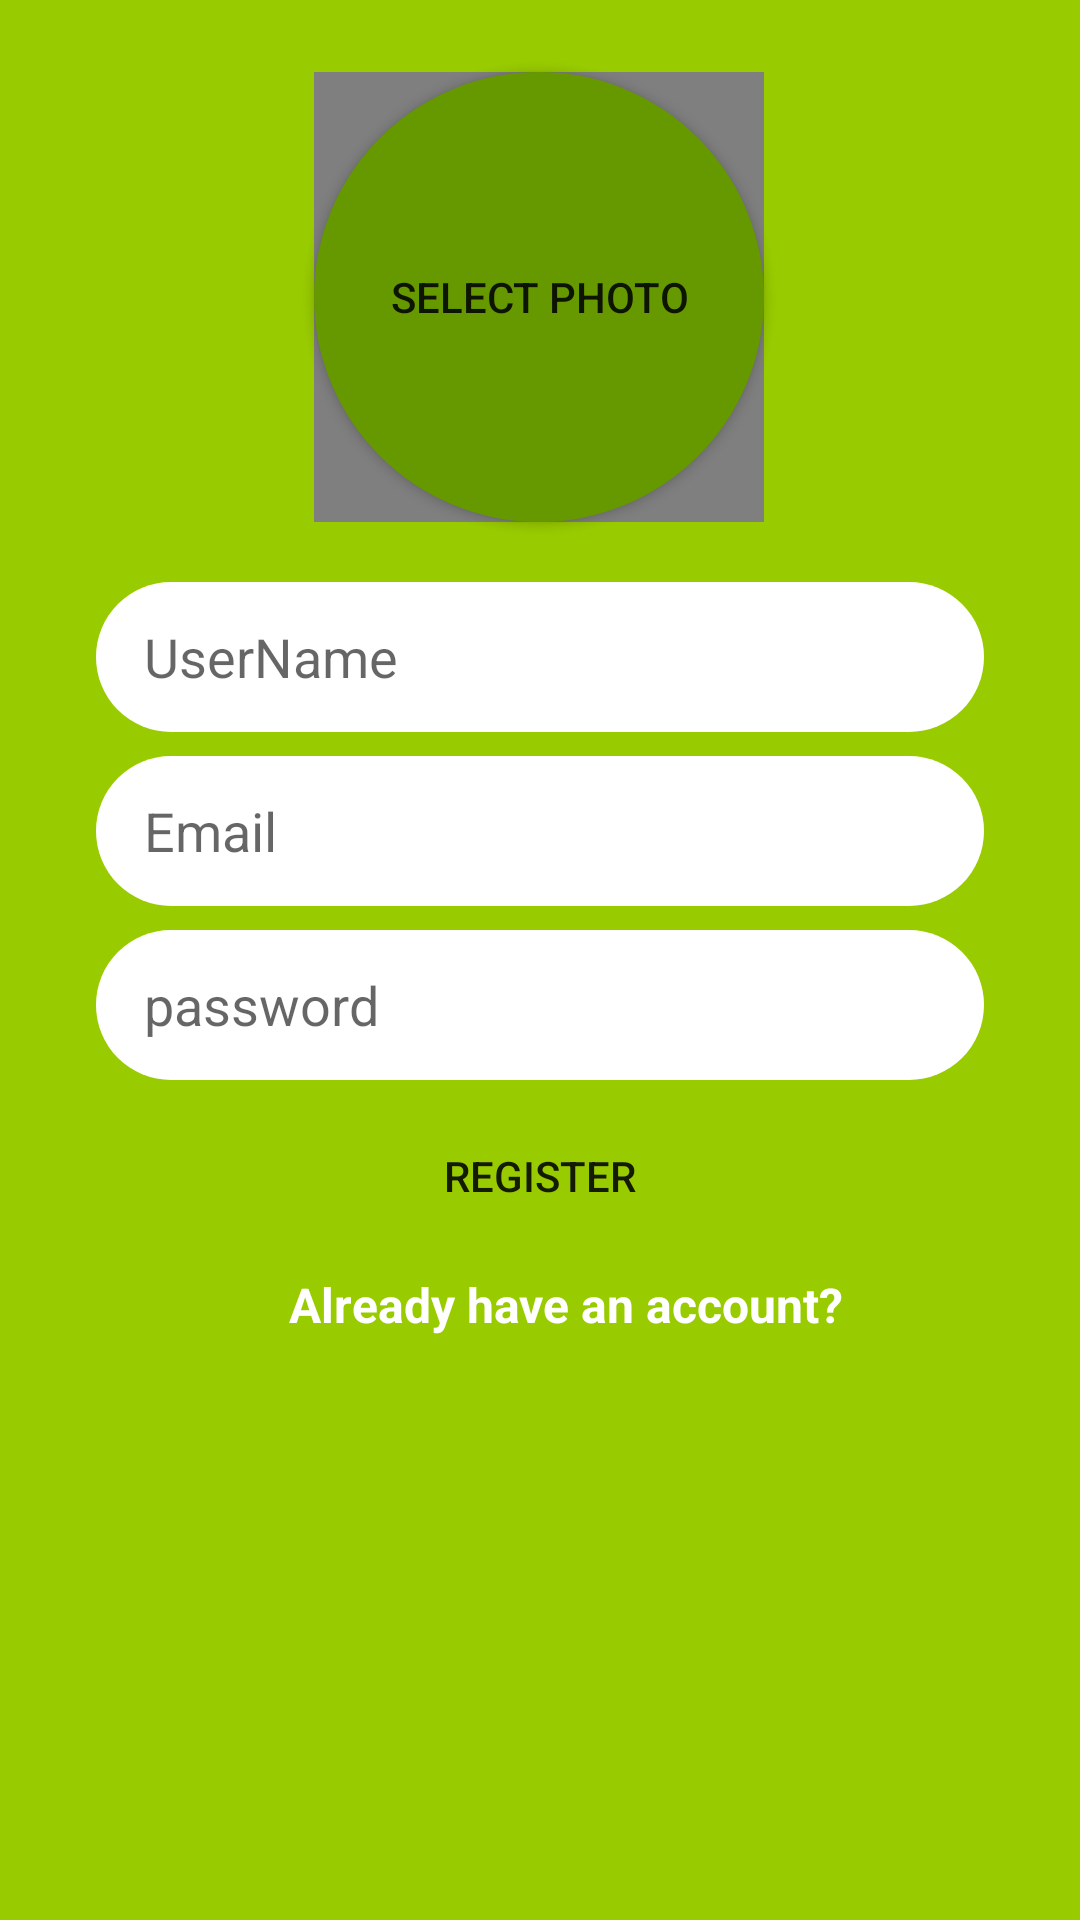

Layout XML and referenced resources for this Android screen:
<!-- AndroidManifest.xml: application theme Theme.KotlinMessenger -->
<!-- res/layout/activity_register.xml -->
<?xml version="1.0" encoding="utf-8"?>
<androidx.constraintlayout.widget.ConstraintLayout xmlns:android="http://schemas.android.com/apk/res/android"
    xmlns:app="http://schemas.android.com/apk/res-auto"
    xmlns:tools="http://schemas.android.com/tools"
    android:layout_width="match_parent"
    android:layout_height="match_parent"
    android:background="@android:color/holo_green_light"
    tools:context=".RegisterLogin.RegisterActivity" >

    <Button
        android:id="@+id/btn_Image"
        android:layout_width="150dp"
        android:layout_height="150dp"
        android:layout_marginTop="24dp"
        android:background="@drawable/circular_image_btn"
        android:text="Select Photo"
        app:layout_constraintEnd_toEndOf="parent"
        app:layout_constraintHorizontal_bias="0.498"
        app:layout_constraintStart_toStartOf="parent"
        app:layout_constraintTop_toTopOf="parent" />

    <EditText
        android:id="@+id/ed_userName_register"
        android:layout_width="match_parent"
        android:layout_height="50dp"
        android:layout_marginStart="32dp"
        android:layout_marginTop="20dp"
        android:layout_marginEnd="32dp"
        android:background="@drawable/rounded_edit_text_register"
        android:ems="10"
        android:hint="UserName"
        android:inputType="textPersonName"
        android:paddingStart="16dp"
        app:layout_constraintBottom_toTopOf="@+id/ed_email_register"
        app:layout_constraintEnd_toEndOf="parent"
        app:layout_constraintHorizontal_bias="0.0"
        app:layout_constraintStart_toStartOf="parent"
        app:layout_constraintTop_toBottomOf="@+id/btn_Image" />

    <EditText
        android:id="@+id/ed_email_register"
        android:layout_width="match_parent"
        android:layout_height="50dp"
        android:layout_marginStart="32dp"
        android:layout_marginTop="8dp"
        android:layout_marginEnd="32dp"
        android:background="@drawable/rounded_edit_text_register"
        android:ems="10"
        android:hint="Email"
        android:inputType="textEmailAddress"
        android:paddingStart="16dp"
        app:layout_constraintEnd_toEndOf="@+id/ed_userName_register"
        app:layout_constraintStart_toStartOf="@+id/ed_userName_register"
        app:layout_constraintTop_toBottomOf="@+id/ed_userName_register" />

    <EditText
        android:id="@+id/ed_password_register"
        android:layout_width="match_parent"
        android:layout_height="50dp"
        android:layout_marginStart="32dp"
        android:layout_marginTop="8dp"
        android:layout_marginEnd="32dp"
        android:background="@drawable/rounded_edit_text_register"
        android:ems="10"
        android:hint="password"
        android:inputType="textPassword"
        android:paddingStart="16dp"
        app:layout_constraintEnd_toEndOf="@+id/ed_email_register"
        app:layout_constraintStart_toStartOf="@+id/ed_email_register"
        app:layout_constraintTop_toBottomOf="@+id/ed_email_register" />

    <Button
        android:id="@+id/btn_register"
        android:layout_width="match_parent"
        android:layout_height="wrap_content"
        android:layout_marginTop="8dp"
        android:layout_marginStart="32dp"
        android:layout_marginEnd="32dp"
        android:background="@drawable/rounded_btn"
        android:gravity="center"
        android:text="REGISTER"
        app:layout_constraintEnd_toEndOf="@+id/ed_password_register"
        app:layout_constraintHorizontal_bias="0.0"
        app:layout_constraintStart_toStartOf="@+id/ed_password_register"
        app:layout_constraintTop_toBottomOf="@+id/ed_password_register" />

    <TextView
        android:id="@+id/tv_have_account"
        android:layout_width="wrap_content"
        android:layout_height="wrap_content"
        android:layout_marginStart="8dp"
        android:layout_marginTop="8dp"
        android:layout_marginEnd="8dp"
        android:text="Already have an account?"
        android:textColor="@android:color/white"
        android:textStyle="bold"
        android:textSize="16sp"
        app:layout_constraintEnd_toEndOf="@+id/btn_register"
        app:layout_constraintHorizontal_bias="0.256"
        app:layout_constraintStart_toStartOf="@+id/btn_register"
        app:layout_constraintTop_toBottomOf="@+id/btn_register" />

    <de.hdodenhof.circleimageview.CircleImageView
        android:id="@+id/photo_imageView_register"
        android:layout_width="150dp"
        app:civ_border_width="4dp"
        android:layout_height="150dp"
        app:layout_constraintBottom_toBottomOf="@+id/btn_Image"
        app:layout_constraintEnd_toEndOf="@+id/btn_Image"
        app:layout_constraintStart_toStartOf="@+id/btn_Image"
        app:layout_constraintTop_toTopOf="@+id/btn_Image" />


</androidx.constraintlayout.widget.ConstraintLayout>
<!-- resources referenced by this layout -->
<resources>
  <!-- drawable circular_image_btn (drawable) -->
  <?xml version="1.0" encoding="utf-8"?>
  <shape xmlns:android="http://schemas.android.com/apk/res/android">
  
      <solid android:color="@android:color/holo_green_dark"/>
      <corners android:radius="2500dp"/>
  
  </shape>
  <!-- drawable rounded_edit_text_register (drawable) -->
  <?xml version="1.0" encoding="utf-8"?>
  <shape xmlns:android="http://schemas.android.com/apk/res/android">
  
      <solid android:color="@android:color/white"/>
      <corners android:radius="25dp"/>
  
  
  
  
  </shape>
  <style name="Theme.KotlinMessenger" parent="Theme.MaterialComponents.DayNight.DarkActionBar">
          
          <item name="colorPrimary">#0B6E0E</item>
          <item name="colorPrimaryVariant">@color/purple_500</item>
          <item name="colorOnPrimary">@color/white</item>
          
          <item name="colorSecondary">@color/teal_200</item>
          <item name="colorSecondaryVariant">@color/teal_700</item>
          <item name="colorOnSecondary">@color/black</item>
          
          <item name="android:statusBarColor">?attr/colorPrimaryVariant</item>
          
      </style>
  <color name="purple_500">#FF6200EE</color>
  <color name="white">#FFFFFFFF</color>
  <color name="teal_200">#FF03DAC5</color>
  <color name="teal_700">#FF018786</color>
  <color name="black">#FF000000</color>
</resources>
